Run: headless pygame with SDL's dummy video driver; simulated clock (each Clock.tick advances the game by its frame time, no real sleeping); random seed 0; keys injected as events and as key.get_pressed() state; mouse plan: one left click at the window centre at the start of phase 2, then a move to the lower-right quarter at the start of phase 3.
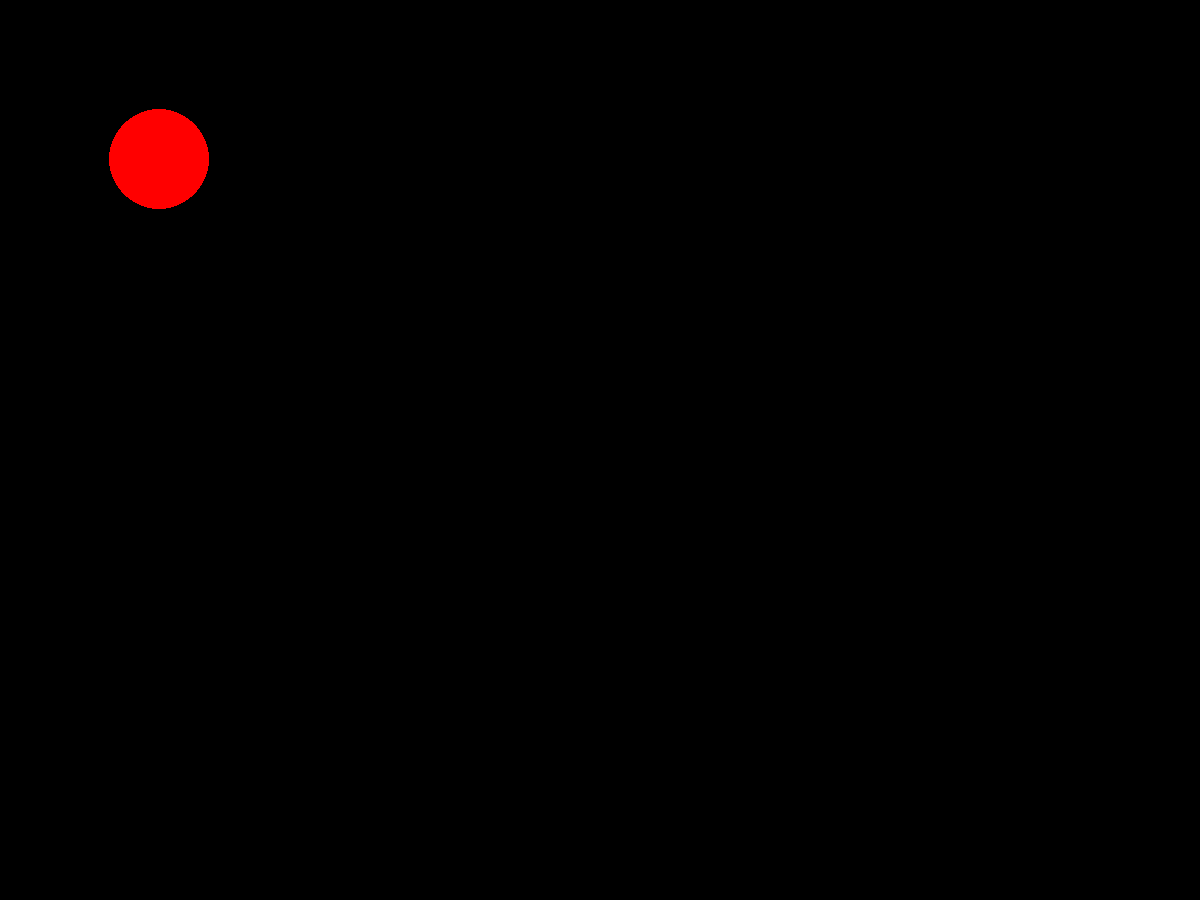
Frame 1 of 4 · flips 1–60 · no input
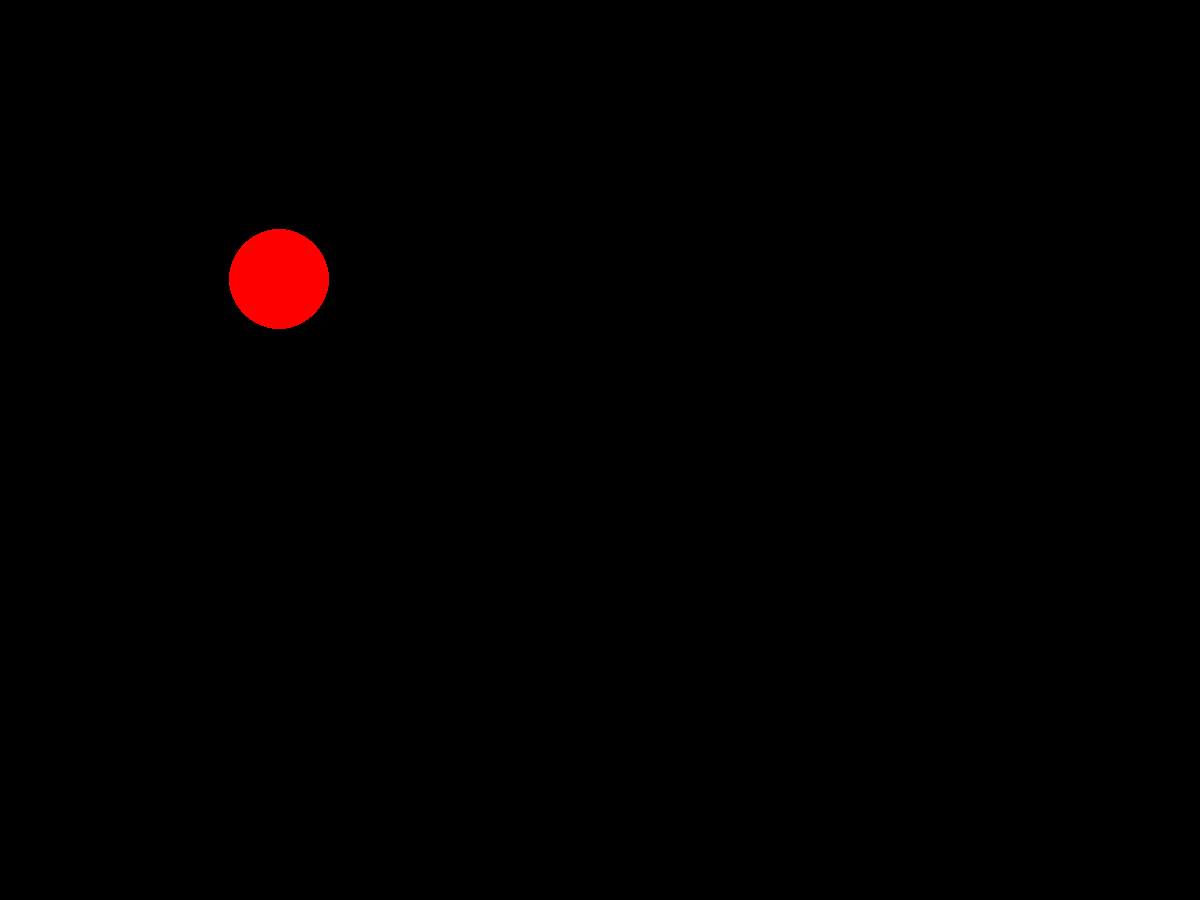
Frame 2 of 4 · flips 61–180 · clicked the window centre · tapped SPACE, RETURN · held RIGHT (→), D
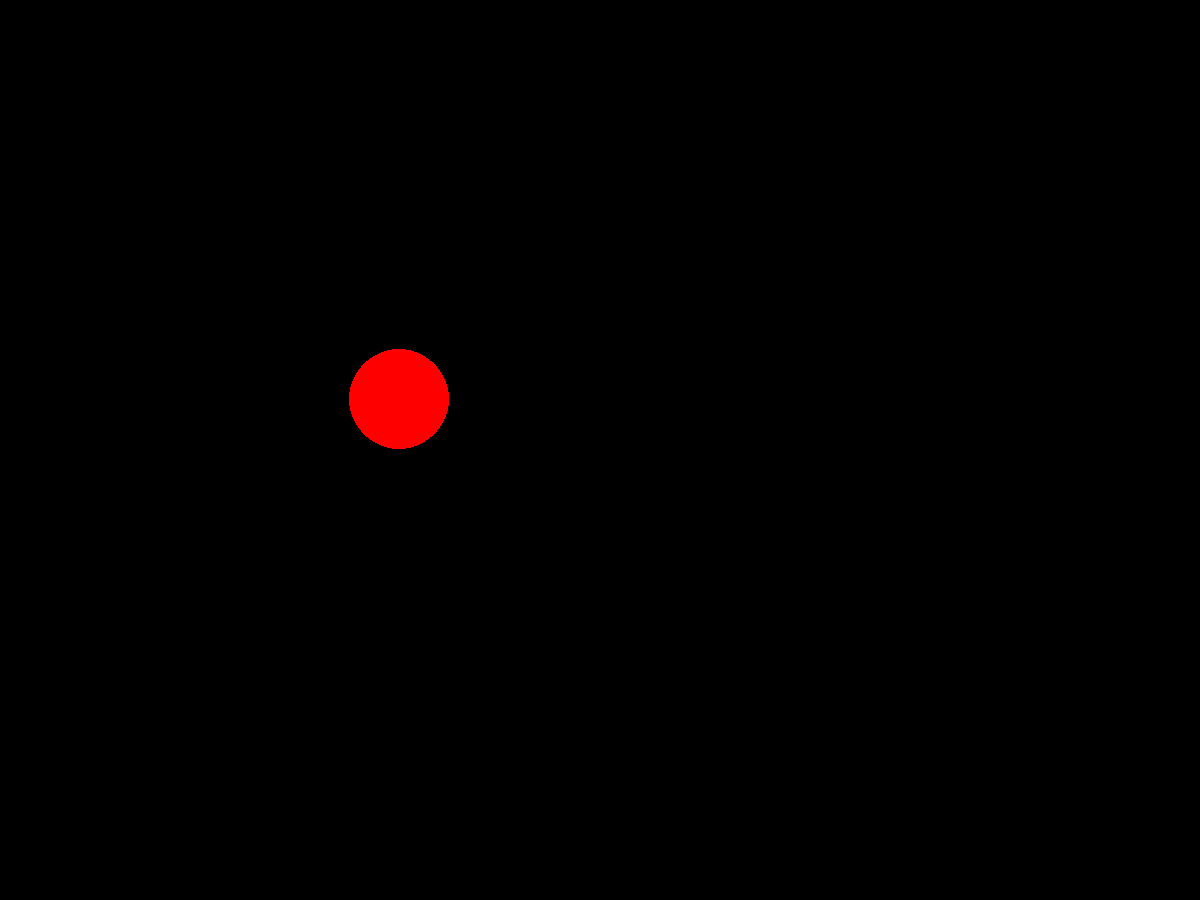
Frame 3 of 4 · flips 181–300 · moved the mouse to the lower-right quarter · held DOWN (↓), S
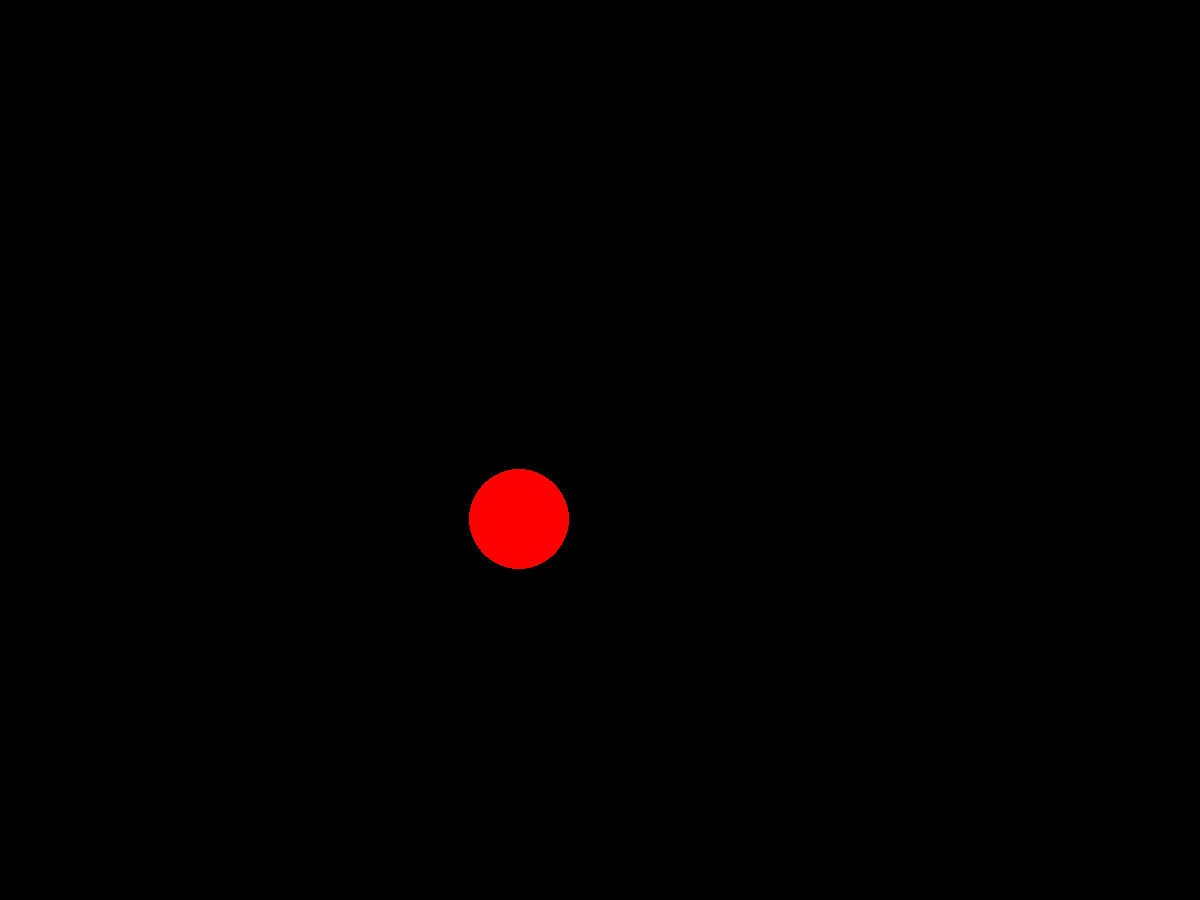
Frame 4 of 4 · flips 301–420 · held LEFT (←), A, UP (↑), W

The pygame program that drew these frames:

import pygame
from pygame.draw import *
from random import randint
pygame.init()

FPS = 200
screen = pygame.display.set_mode((1200, 900))

RED = (255, 0, 0)
BLUE = (0, 0, 255)
YELLOW = (255, 255, 0)
GREEN = (0, 255, 0)
MAGENTA = (255, 0, 255)
CYAN = (0, 255, 255)
BLACK = (0, 0, 0)
COLORS = [RED, BLUE, YELLOW, GREEN, MAGENTA, CYAN]
x = 100
y = 100
r = 50
dx = 1
dy = 1
def click(event):
    print(x, y, r)

pygame.display.update()
clock = pygame.time.Clock()
finished = False
A = []
n = 0

while not finished:
    clock.tick(FPS)
    for event in pygame.event.get():
        if event.type == pygame.QUIT:
            finished = True

        elif event.type == pygame.MOUSEBUTTONDOWN:
            A = pygame.mouse.get_pos()
            x1 = A[0]
            y1 = A[1]
            if ((x1-x)**2 + (y1-y)**2)**0.5 <= r:
                print('goal')
                n+=1
            else:
                print('miss')
    x += dx
    y += dy

    circle(screen, RED, (x, y), r)
    if x >= 1150 or x < 50:
        dx *= -1
    if y >= 850 or y < 50:
        dy *= -1
    pygame.display.update()
    screen.fill(BLACK)
pygame.quit()
print('Количество очков', n)
